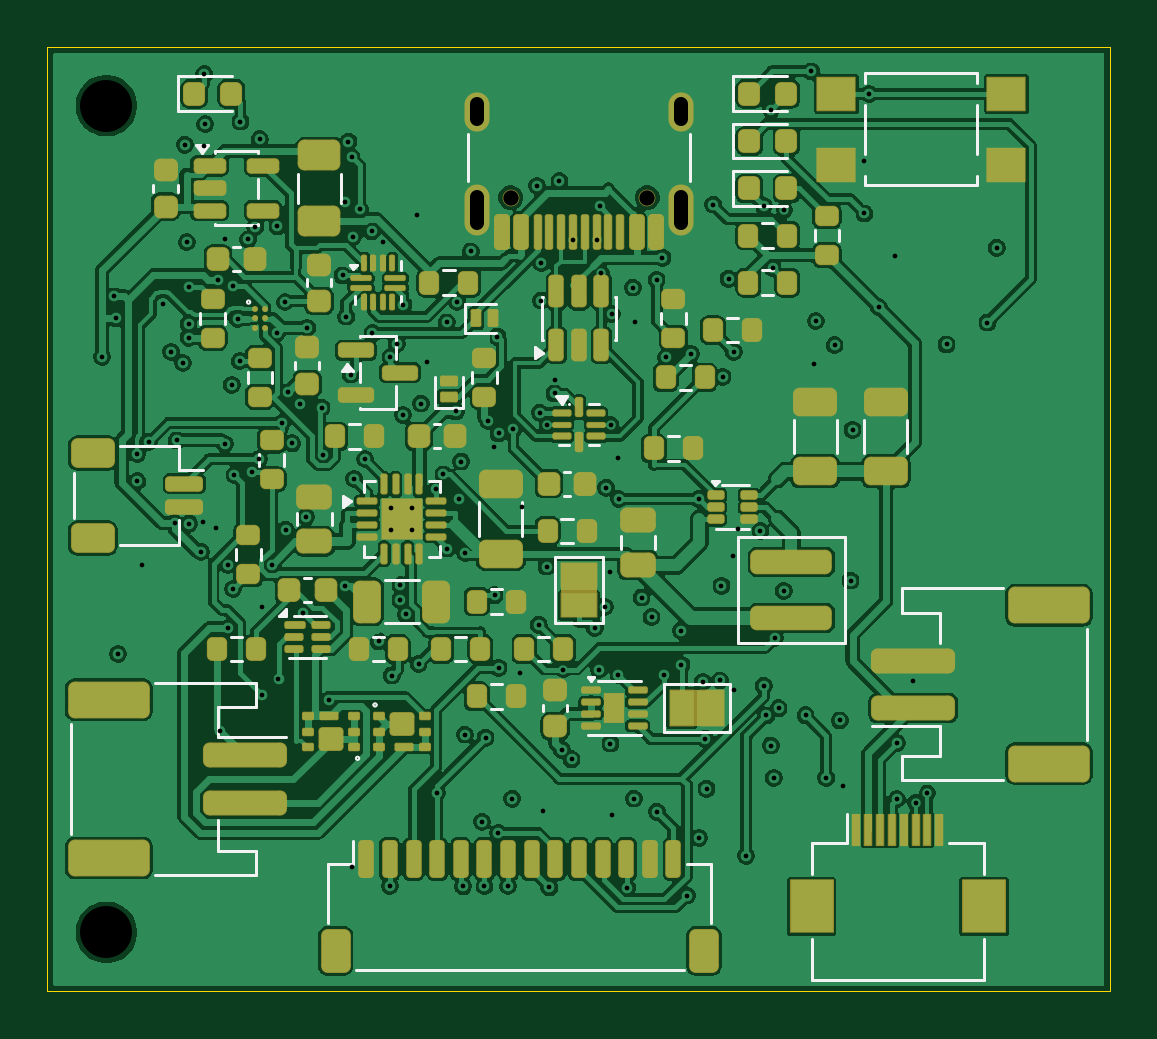
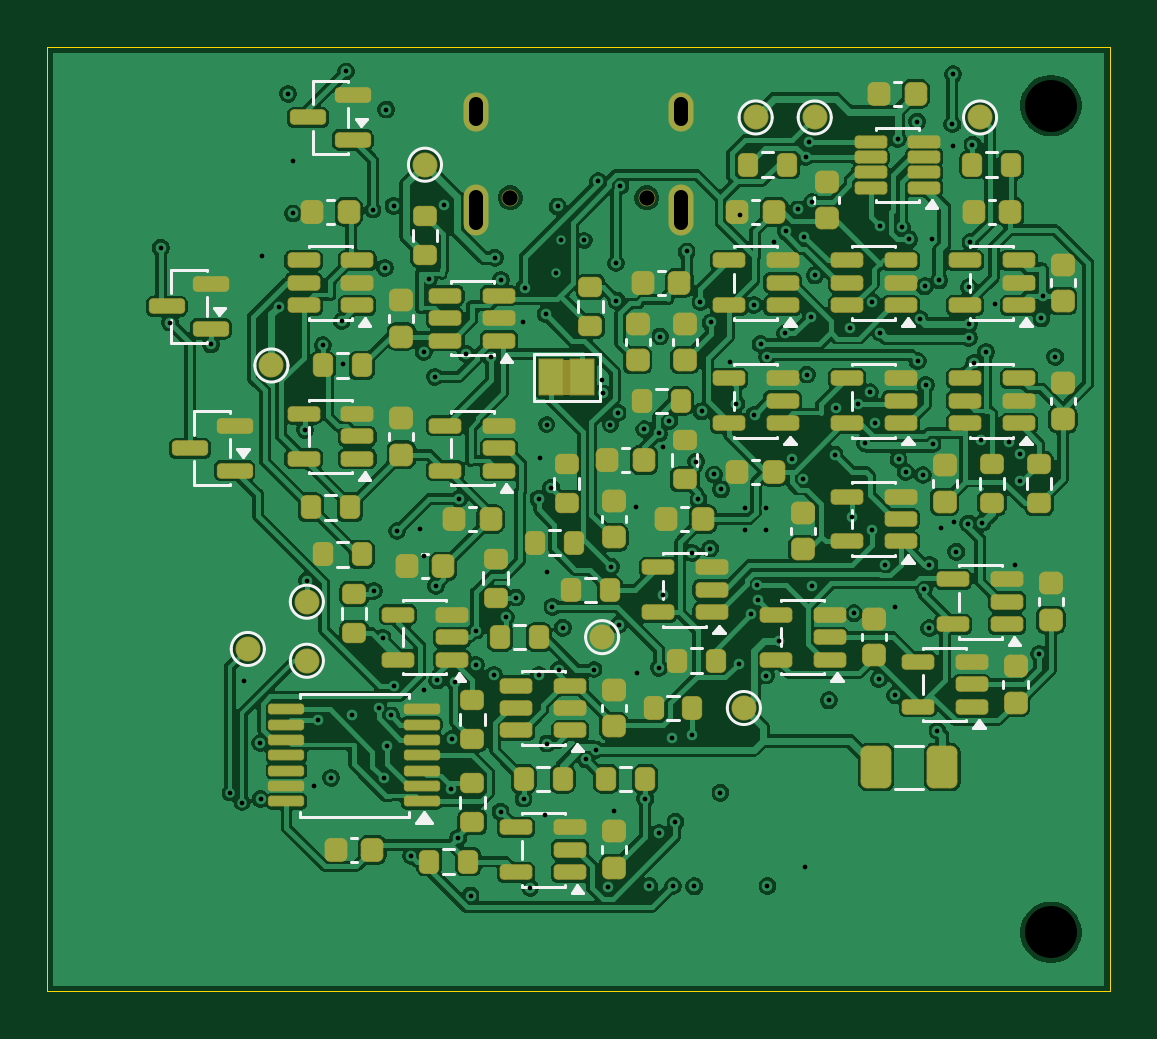
Circuit board: 11 layer files. Board 45.0 x 40.0 mm.
- bottom_copper: power-board-B_Cu.gbl (288973 bytes)
- bottom_mask: power-board-B_Mask.gbs (10024 bytes)
- paste: power-board-B_Paste.gbp (8950 bytes)
- bottom_silk: power-board-B_Silkscreen.gbo (29437 bytes)
- outline: power-board-Edge_Cuts.gm1 (615 bytes)
- top_copper: power-board-F_Cu.gtl (309132 bytes)
- top_mask: power-board-F_Mask.gts (14007 bytes)
- paste: power-board-F_Paste.gtp (13020 bytes)
- top_silk: power-board-F_Silkscreen.gto (26197 bytes)
- drill: power-board-NPTH.drl (437 bytes)
- drill: power-board-PTH.drl (3815 bytes)

=== bottom_copper: power-board-B_Cu.gbl (288973 bytes, source omitted) ===
=== bottom_mask: power-board-B_Mask.gbs (10024 bytes, source omitted) ===
=== paste: power-board-B_Paste.gbp (8950 bytes, source omitted) ===
=== bottom_silk: power-board-B_Silkscreen.gbo (29437 bytes, source omitted) ===
=== outline: power-board-Edge_Cuts.gm1 ===
%TF.GenerationSoftware,KiCad,Pcbnew,10.0.6*%
%TF.CreationDate,2026-09-20T10:49:32-06:00*%
%TF.ProjectId,power-board,706f7765-722d-4626-9f61-72642e6b6963,A*%
%TF.SameCoordinates,Original*%
%TF.FileFunction,Profile,NP*%
%FSLAX46Y46*%
G04 Gerber Fmt 4.6, Leading zero omitted, Abs format (unit mm)*
G04 Created by KiCad (PCBNEW 10.0.6) date 2026-09-20 10:49:32*
%MOMM*%
%LPD*%
G01*
G04 APERTURE LIST*
%TA.AperFunction,Profile*%
%ADD10C,0.050000*%
%TD*%
G04 APERTURE END LIST*
D10*
X0Y0D02*
X45000000Y0D01*
X0Y-40000000D02*
X0Y0D01*
X45000000Y0D02*
X45000000Y-40000000D01*
X45000000Y-40000000D02*
X0Y-40000000D01*
M02*

=== top_copper: power-board-F_Cu.gtl (309132 bytes, source omitted) ===
=== top_mask: power-board-F_Mask.gts (14007 bytes, source omitted) ===
=== paste: power-board-F_Paste.gtp (13020 bytes, source omitted) ===
=== top_silk: power-board-F_Silkscreen.gto (26197 bytes, source omitted) ===
=== drill: power-board-NPTH.drl ===
M48
; DRILL file KiCad 10.0.6 date 2026-09-20T10:49:32
; FORMAT={-:-/ absolute / metric / decimal}
; #@! TF.CreationDate,2026-09-20T10:49:32-06:00
; #@! TF.GenerationSoftware,Kicad,Pcbnew,10.0.6
; #@! TF.FileFunction,NonPlated,1,4,NPTH
FMAT,2
METRIC
; #@! TA.AperFunction,NonPlated,NPTH,ComponentDrill
T1C0.650
; #@! TA.AperFunction,NonPlated,NPTH,ComponentDrill
T2C2.200
%
G90
G05
T1
X19.61Y-6.4
X25.39Y-6.4
T2
X2.5Y-2.5
X2.5Y-37.5
M30

=== drill: power-board-PTH.drl ===
M48
; DRILL file KiCad 10.0.6 date 2026-09-20T10:49:32
; FORMAT={-:-/ absolute / metric / decimal}
; #@! TF.CreationDate,2026-09-20T10:49:32-06:00
; #@! TF.GenerationSoftware,Kicad,Pcbnew,10.0.6
; #@! TF.FileFunction,Plated,1,4,PTH
FMAT,2
METRIC
; #@! TA.AperFunction,Plated,PTH,ViaDrill
T1C0.200
; #@! TA.AperFunction,Plated,PTH,ComponentDrill
T2C0.600
%
G90
G05
T1
X2.316Y-13.131
X2.839Y-10.578
X2.905Y-11.508
X2.993Y-25.71
X3.8Y-17.25
X3.808Y-18.404
X4.013Y-21.944
X4.294Y-16.743
X4.88Y-10.888
X5.241Y-12.922
X5.399Y-20.159
X5.473Y-16.67
X5.742Y-13.392
X5.821Y-4.155
X5.906Y-8.279
X5.976Y-10.187
X5.976Y-11.75
X5.976Y-12.329
X6.001Y-20.19
X6.505Y-21.383
X6.606Y-20.106
X6.64Y-4.195
X6.643Y-1.167
X6.678Y-3.282
X7.139Y-20.383
X7.23Y-9.897
X7.308Y-28.958
X7.51Y-16.815
X7.519Y-8.161
X7.643Y-21.938
X7.659Y-24.621
X7.804Y-14.322
X7.845Y-10.145
X7.865Y-22.959
X7.917Y-18.143
X8.057Y-11.523
X8.142Y-13.314
X8.172Y-3.173
X8.5Y-8.163
X8.651Y-18.007
X8.802Y-7.635
X8.951Y-17.466
X8.985Y-3.914
X9.1Y-23.714
X9.103Y-27.465
X9.508Y-21.927
X9.726Y-12.107
X9.738Y-7.605
X9.783Y-26.778
X9.938Y-15.919
X10.058Y-10.816
X10.086Y-20.45
X10.167Y-14.634
X10.362Y-16.796
X10.689Y-15.127
X10.838Y-23.991
X10.943Y-19.906
X11.002Y-11.905
X11.604Y-15.285
X11.658Y-17.271
X11.904Y-27.673
X12.495Y-9.689
X12.601Y-22.818
X12.609Y-6.577
X12.651Y-11.426
X12.745Y-4.025
X12.835Y-13.886
X12.875Y-4.675
X12.894Y-34.75
X12.947Y-8.045
X12.985Y-18.298
X13.222Y-6.892
X13.445Y-17.455
X13.721Y-7.817
X13.758Y-12.132
X14.018Y-25.176
X14.208Y-8.293
X14.5Y-35.533
X14.521Y-13.142
X14.55Y-19.55
X14.55Y-20.45
X14.574Y-26.626
X14.792Y-12.593
X14.911Y-23.415
X14.926Y-22.787
X15.05Y-15.591
X15.074Y-10.931
X15.178Y-24.04
X15.45Y-19.55
X15.45Y-20.45
X15.65Y-7.15
X15.715Y-26.132
X15.817Y-15.109
X16.087Y-13.371
X16.462Y-18.748
X16.494Y-31.584
X16.765Y-18.114
X16.905Y-11.678
X16.922Y-21.252
X17.284Y-15.444
X17.34Y-10.806
X17.422Y-19.162
X17.517Y-17.566
X17.6Y-35.547
X17.675Y-29.127
X17.686Y-21.431
X17.923Y-8.673
X18.399Y-32.814
X18.5Y-35.539
X18.549Y-29.256
X18.654Y-15.846
X18.917Y-16.94
X18.931Y-23.229
X19.054Y-12.273
X19.091Y-33.287
X19.101Y-16.375
X19.102Y-26.301
X19.5Y-35.542
X19.675Y-31.838
X19.729Y-16.186
X20.022Y-26.501
X20.078Y-19.47
X20.726Y-5.897
X20.798Y-24.473
X20.844Y-15.5
X20.895Y-10.752
X20.911Y-9.165
X21.0Y-32.375
X21.131Y-22.011
X21.15Y-16.0
X21.247Y-35.593
X21.468Y-14.685
X21.486Y-14.095
X21.676Y-5.699
X21.771Y-29.764
X21.845Y-26.37
X22.19Y-30.173
X22.25Y-8.2
X23.169Y-24.597
X23.25Y-8.2
X23.342Y-26.384
X23.379Y-6.765
X23.45Y-9.6
X23.605Y-23.716
X23.654Y-18.671
X23.824Y-22.255
X23.837Y-29.505
X23.85Y-16.0
X23.896Y-11.32
X23.909Y-32.535
X24.146Y-17.425
X24.172Y-26.596
X24.191Y-19.148
X24.547Y-35.614
X24.786Y-10.203
X24.825Y-31.835
X24.866Y-11.666
X25.155Y-23.325
X25.575Y-24.146
X25.791Y-9.877
X25.801Y-32.386
X26.037Y-8.935
X26.088Y-26.595
X26.195Y-13.161
X26.834Y-24.722
X26.842Y-26.172
X27.071Y-35.937
X27.248Y-13.01
X27.57Y-19.148
X27.591Y-33.497
X27.741Y-26.893
X27.846Y-29.3
X27.902Y-31.418
X28.192Y-6.689
X28.475Y-26.83
X28.534Y-22.83
X28.581Y-13.977
X28.837Y-9.826
X29.039Y-21.575
X29.046Y-27.243
X29.053Y-12.915
X29.222Y-20.434
X29.581Y-34.255
X30.182Y-20.507
X30.321Y-27.058
X30.329Y-6.739
X30.432Y-28.312
X30.625Y-29.588
X30.642Y-2.666
X30.697Y-9.364
X30.746Y-30.959
X30.794Y-25.031
X30.955Y-28.014
X31.168Y-23.042
X31.203Y-6.926
X32.098Y-28.307
X32.343Y-1.05
X32.459Y-13.434
X32.528Y-11.616
X32.973Y-30.959
X33.325Y-12.637
X33.547Y-28.524
X33.686Y-31.302
X34.0Y-22.607
X34.084Y-16.224
X34.585Y-7.063
X34.586Y-4.843
X34.789Y-2.0
X35.194Y-11.022
X35.892Y-8.88
X35.961Y-31.852
X35.975Y-29.481
X36.65Y-26.85
X36.75Y-32.0
X37.25Y-31.6
X38.062Y-12.609
X39.796Y-11.681
X40.189Y-8.514
T2
X18.18Y-3.05G85X18.18Y-2.45
G05
X18.18Y-7.48G85X18.18Y-6.38
G05
X26.82Y-3.05G85X26.82Y-2.45
G05
X26.82Y-7.48G85X26.82Y-6.38
G05
M30
